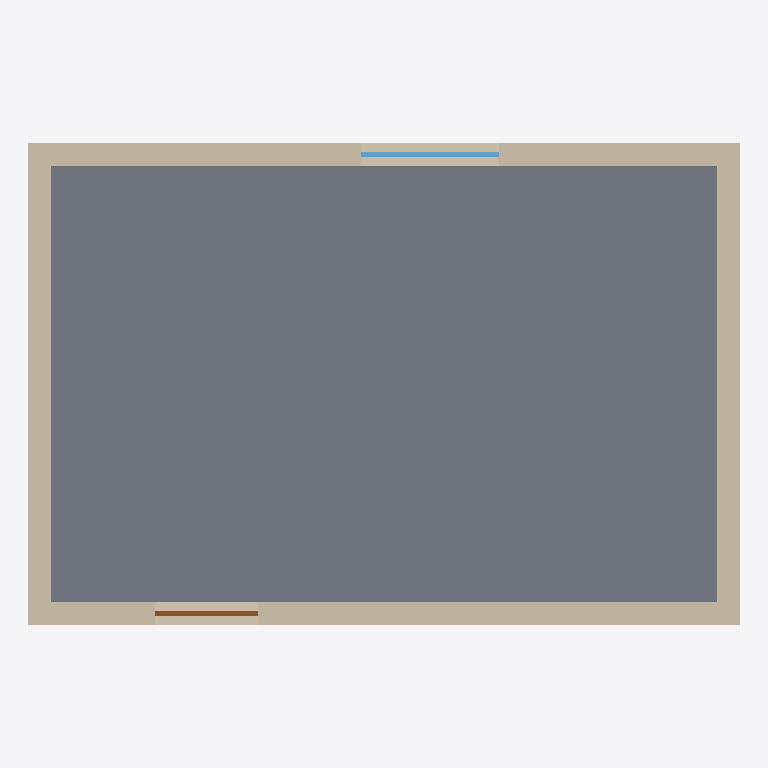
Plan cut of the same IFC building model at storey 'First floor' (level 2.95 m, cut at 4.35 m), seen from above with north up, elements coloured by IFC class: 5 walls (beige), 1 slab (grey), 1 window (light blue), 1 door (brown). Cut surfaces are drawn darker.
Extent 6.2 m × 4.2 m × 6.2 m (x, y, z). Storeys (2): Ground floor at 0.00 m; First floor at 2.95 m. Elements (15): 8 IfcWallStandardCase, 3 IfcSlab, 2 IfcDoor, 2 IfcWindow.

HEADER;
FILE_DESCRIPTION(('ViewDefinition [CoordinationView_V2.0]','General guidance, not your local rules'),'2;1');
FILE_NAME('Golden plan','2026-11-11T12:00:00',(''),(''),'Grid','Grid','');
FILE_SCHEMA(('IFC2X3'));
ENDSEC;
DATA;
#20=IFCPROJECT('0qud8tq$NgHSpxHYhvxkny',#5,'Golden plan','General guidance, not your local rules',$,$,$,(#15),#10);
#24=IFCSITE('3R0Ag8lKLPALTIMuqDSZd9',#5,'Site',$,$,#23,$,$,.ELEMENT.,$,$,$,$,$);
#28=IFCBUILDING('1bd02j_LHFcespRwkhtN_x',#5,'Building',$,$,#27,$,$,.ELEMENT.,$,$,$);
#32=IFCBUILDINGSTOREY('3pIg7Zo$ZYGUTPK1ifzZFA',#5,'Ground floor',$,$,#31,$,$,.ELEMENT.,0.0);
#36=IFCBUILDINGSTOREY('2$YhemPfe_wh$zXXrrv42I',#5,'First floor',$,$,#35,$,$,.ELEMENT.,2.95);
#530=IFCSLAB('3eCzoVso8bIy7Q8OiB6B7N',#5,'Bedroom floor slab',$,$,#519,#529,$,.FLOOR.);
#373=IFCWALLSTANDARDCASE('0XAHtOqB4PPnM9ieqgW5AQ',#5,'f-w3',$,$,#358,#372,$);
#280=IFCWALLSTANDARDCASE('24W1ecGNE1IIPUkZ1ad_54',#5,'f-w1',$,$,#265,#279,$);
#340=IFCWALLSTANDARDCASE('2tOhYZUXqQ2LrCJ_JwFNoa',#5,'f-w2',$,$,#325,#339,$);
#433=IFCWALLSTANDARDCASE('0N9su0k7eVSU6gsVEELhGM',#5,'f-w4',$,$,#418,#432,$);
#56=IFCWALLSTANDARDCASE('0RiviYzbld3_9BMjGSorJf',#5,'g-w1',$,$,#41,#55,$);
#397=IFCWINDOW('1Xy_3BBEp_Xv3x$JbDVNd4',#5,'f-win1',$,$,#390,#396,$,1.2,1.2);
#304=IFCDOOR('0XsPTF0eHCA73fMTXkO1At',#5,'f-d1',$,$,#297,#303,$,2.1,0.9);
ENDSEC;
